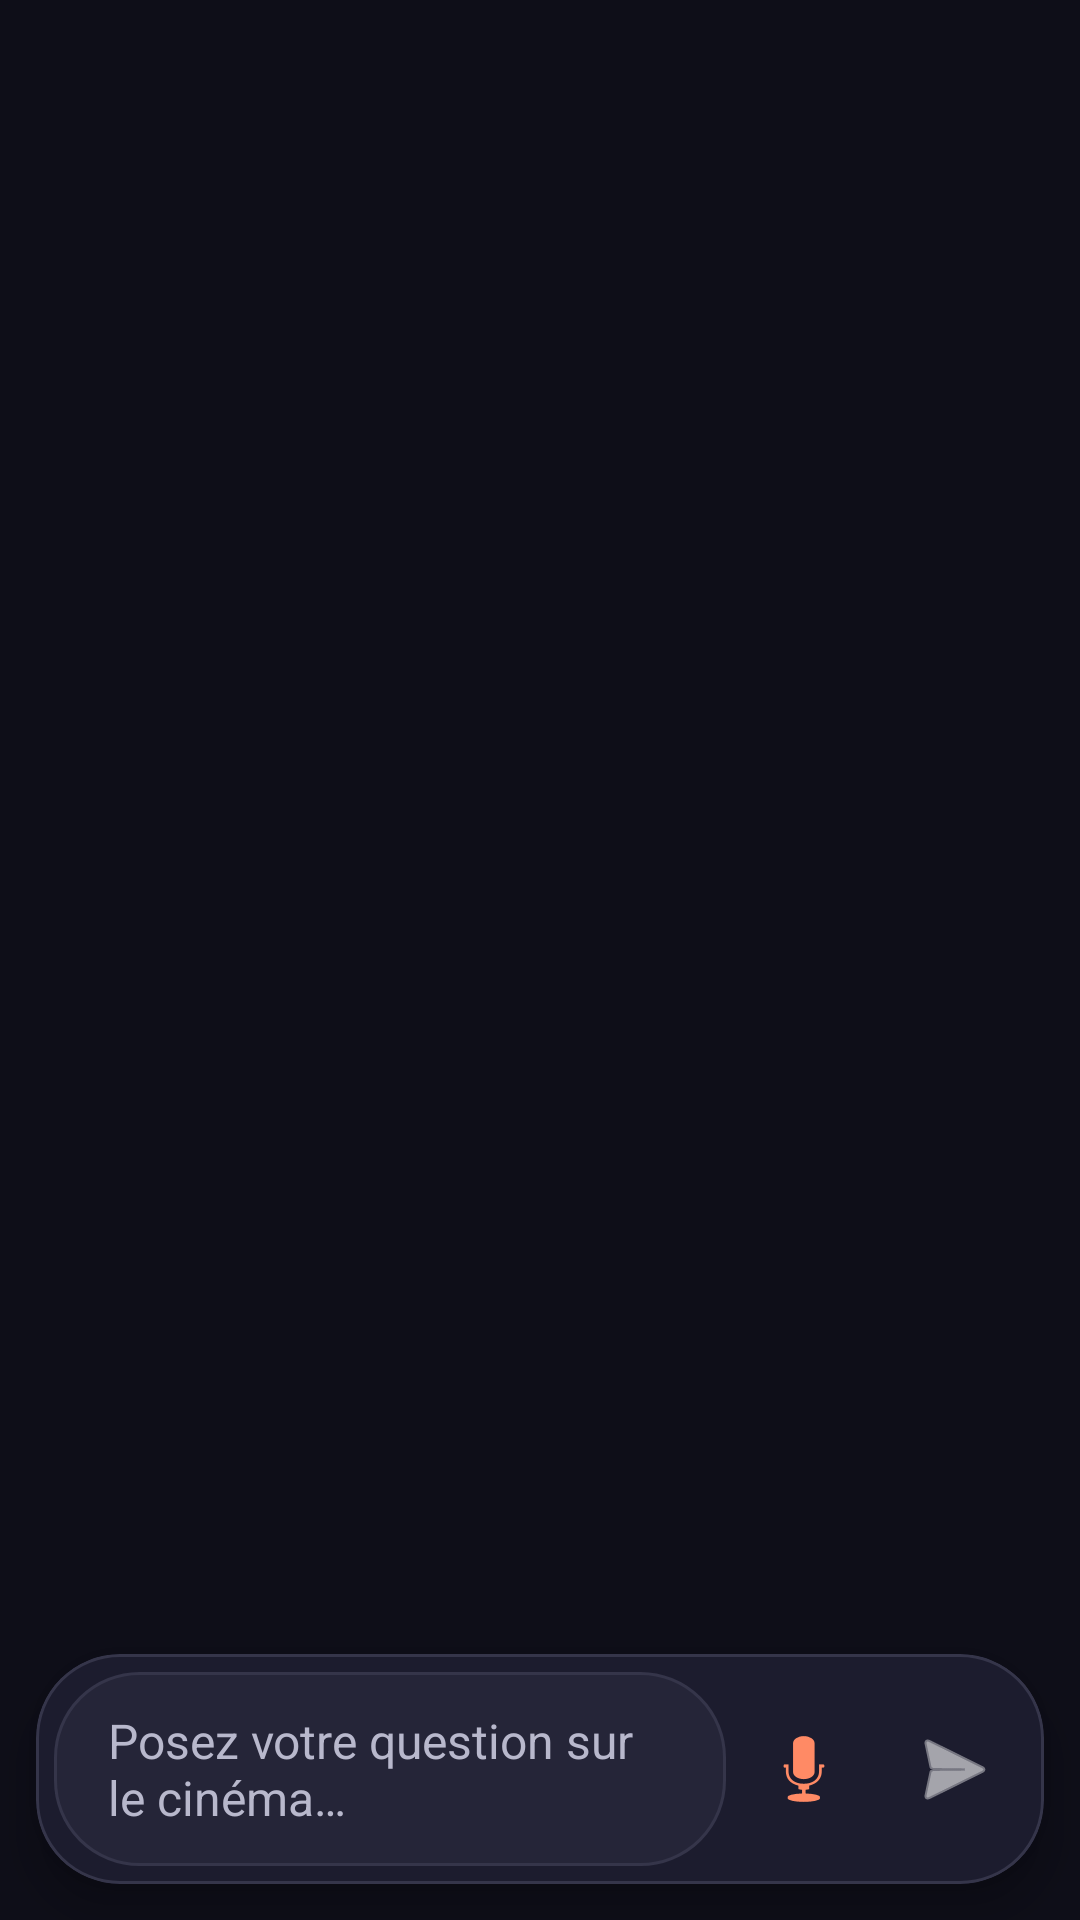

This screen was rendered from an Android layout file. Write that file and the resources it references.
<!-- AndroidManifest.xml: application theme Theme.Movies_App -->
<!-- res/layout/activity_chatbot.xml -->
<?xml version="1.0" encoding="utf-8"?>
<LinearLayout xmlns:android="http://schemas.android.com/apk/res/android"
    xmlns:app="http://schemas.android.com/apk/res-auto"
    xmlns:tools="http://schemas.android.com/tools"
    android:layout_width="match_parent"
    android:layout_height="match_parent"
    android:background="@color/chat_bg"
    android:fitsSystemWindows="true"
    android:orientation="vertical"
    tools:context=".ChatbotActivity">

    <androidx.recyclerview.widget.RecyclerView
        android:id="@+id/recyclerViewChat"
        android:layout_width="match_parent"
        android:layout_height="0dp"
        android:layout_weight="1"
        android:clipToPadding="false"
        android:overScrollMode="never"
        android:paddingHorizontal="12dp"
        android:paddingTop="12dp"
        android:paddingBottom="8dp"
        android:scrollbars="none" />

    
    <com.google.android.material.card.MaterialCardView
        android:layout_width="match_parent"
        android:layout_height="wrap_content"
        android:layout_marginHorizontal="12dp"
        android:layout_marginTop="4dp"
        android:layout_marginBottom="12dp"
        app:cardBackgroundColor="@color/md_surface_container"
        app:cardCornerRadius="28dp"
        app:cardElevation="8dp"
        app:strokeColor="@color/md_outline_variant"
        app:strokeWidth="1dp">

        <LinearLayout
            android:layout_width="match_parent"
            android:layout_height="wrap_content"
            android:gravity="center_vertical"
            android:minHeight="56dp"
            android:orientation="horizontal"
            android:paddingStart="6dp"
            android:paddingEnd="6dp"
            android:paddingVertical="6dp">

            <EditText
                android:id="@+id/editTextMessage"
                android:layout_width="0dp"
                android:layout_height="wrap_content"
                android:layout_weight="1"
                android:background="@drawable/bg_chat_input"
                android:hint="@string/chat_hint"
                android:imeOptions="actionSend"
                android:inputType="textCapSentences|textMultiLine"
                android:maxLines="4"
                android:minHeight="48dp"
                android:paddingHorizontal="18dp"
                android:paddingVertical="12dp"
                android:textColor="@color/md_on_surface"
                android:textColorHint="@color/md_on_surface_variant"
                android:textSize="16sp" />

            <ImageButton
                android:id="@+id/buttonMicro"
                android:layout_width="44dp"
                android:layout_height="44dp"
                android:layout_marginStart="4dp"
                android:background="?attr/selectableItemBackgroundBorderless"
                android:contentDescription="@string/voice_input"
                android:padding="8dp"
                android:src="@android:drawable/ic_btn_speak_now"
                app:tint="@color/md_secondary" />

            <ImageButton
                android:id="@+id/buttonSend"
                android:layout_width="48dp"
                android:layout_height="48dp"
                android:layout_marginStart="4dp"
                android:background="@drawable/bg_send_fab"
                android:contentDescription="@string/send_message"
                android:elevation="2dp"
                android:padding="10dp"
                android:src="@android:drawable/ic_menu_send"
                app:tint="@color/white" />

        </LinearLayout>
    </com.google.android.material.card.MaterialCardView>

</LinearLayout>
<!-- resources referenced by this layout -->
<resources>
  <color name="chat_bg">#0E0E18</color>
  <color name="md_on_surface">#EDEDF5</color>
  <color name="md_on_surface_variant">#B8B8CC</color>
  <color name="md_outline_variant">#35354A</color>
  <color name="md_secondary">#FF8A65</color>
  <color name="md_surface_container">#1C1C2E</color>
  <color name="white">#FFFFFFFF</color>
  <!-- drawable bg_chat_input (drawable) -->
  <?xml version="1.0" encoding="utf-8"?>
  <shape xmlns:android="http://schemas.android.com/apk/res/android"
      android:shape="rectangle">
      <solid android:color="@color/chat_input_bg" />
      <corners android:radius="28dp" />
      <stroke
          android:width="1dp"
          android:color="@color/md_outline_variant" />
  </shape>
  <string name="chat_hint">Posez votre question sur le cinéma…</string>
  <string name="send_message">Envoyer</string>
  <string name="voice_input">Micro</string>
  <style name="Theme.Movies_App" parent="Base.Theme.Movies_App" />
  <color name="chat_input_bg">#252538</color>
  <color name="md_primary">#7C6CF0</color>
  <color name="md_on_primary">#FFFFFF</color>
  <color name="md_primary_container">#4A3FB8</color>
  <color name="md_on_primary_container">#E8DEFF</color>
  <color name="md_on_secondary">#FFFFFF</color>
  <color name="md_secondary_container">#5C3D2E</color>
  <color name="md_on_secondary_container">#FFDBCF</color>
  <color name="md_tertiary">#4DD0E1</color>
  <color name="md_surface">#12121F</color>
  <color name="md_surface_variant">#252538</color>
  <color name="md_surface_container_high">#2E2E42</color>
  <color name="md_outline">#4A4A62</color>
  <style name="Widget.Movies.Card" parent="Widget.Material3.CardView.Elevated">
          <item name="cardCornerRadius">20dp</item>
          <item name="cardElevation">6dp</item>
          <item name="cardBackgroundColor">@color/card_bg</item>
          <item name="strokeColor">@color/card_stroke</item>
          <item name="strokeWidth">1dp</item>
      </style>
  <style name="Widget.Movies.Button" parent="Widget.Material3.Button">
          <item name="cornerRadius">14dp</item>
          <item name="android:textAllCaps">false</item>
      </style>
  <style name="Widget.Movies.Toolbar" parent="Widget.Material3.Toolbar">
          <item name="android:background">@android:color/transparent</item>
          <item name="titleTextColor">@color/md_on_surface</item>
      </style>
  <color name="card_bg">#1E1E30</color>
  <color name="card_stroke">#33FFFFFF</color>
</resources>
